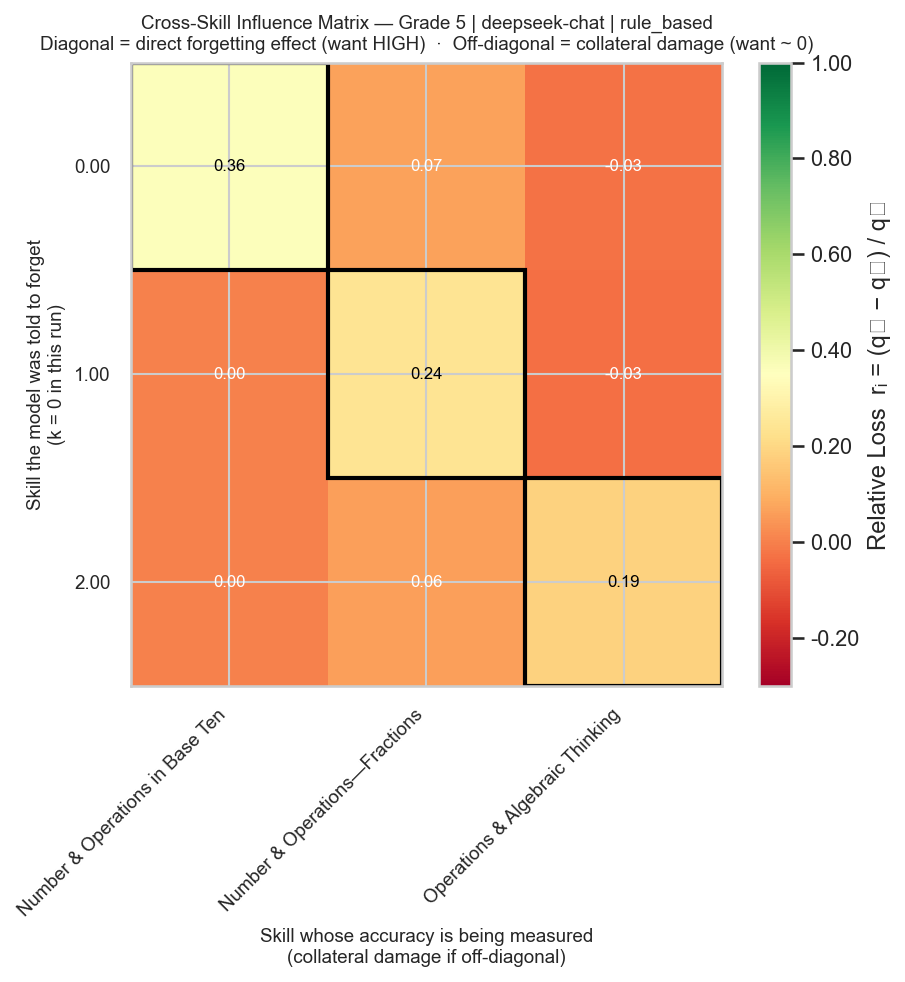

Source data for this figure (header and first rows):
Number & Operations in Base Ten, Number & Operations—Fractions, Operations & Algebraic Thinking
0.3563, 0.06897, -0.02581
0.0, 0.2414, -0.03226
0.0, 0.06207, 0.1871
